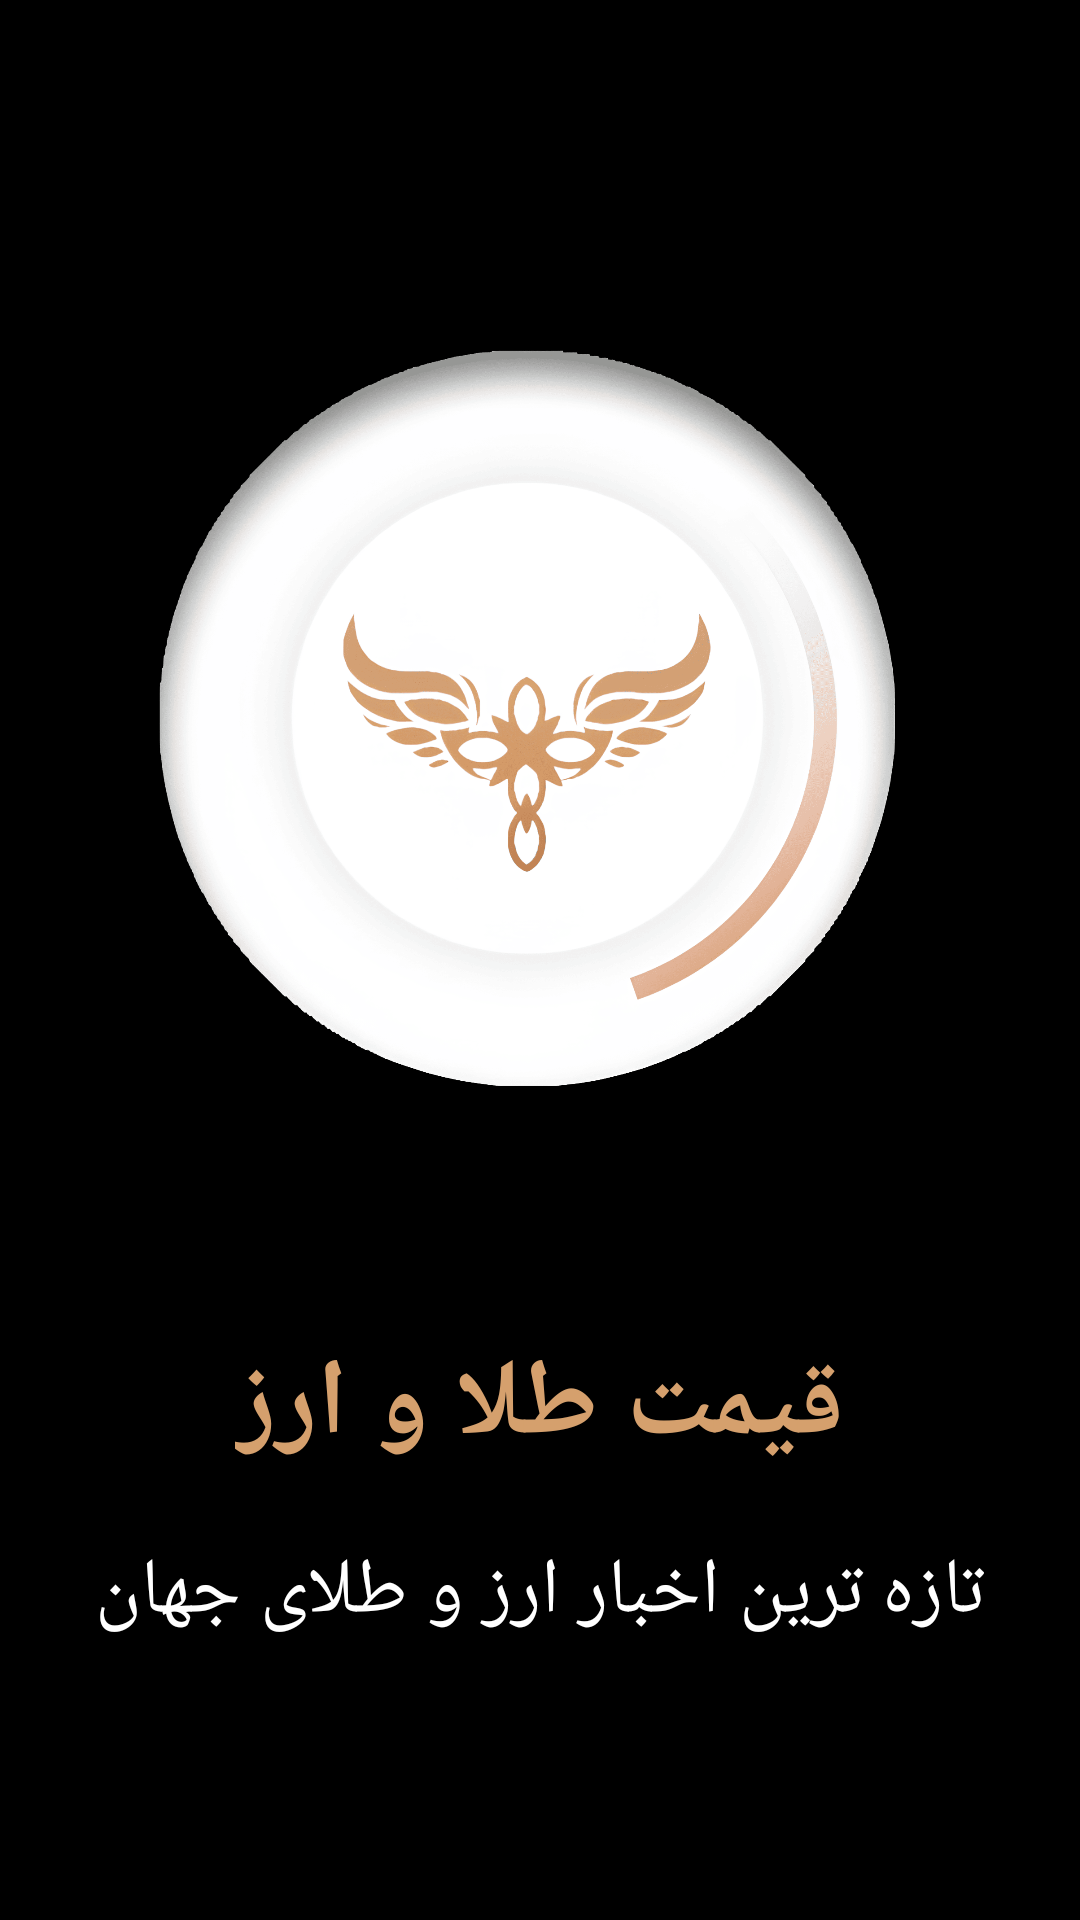

Reconstruct the res/layout file that produces this screen, plus the resources it refers to.
<!-- AndroidManifest.xml: application theme Theme.App.Starting -->
<!-- res/layout/activity_splash_screen.xml -->
<?xml version="1.0" encoding="utf-8"?>
<LinearLayout xmlns:android="http://schemas.android.com/apk/res/android"
    xmlns:tools="http://schemas.android.com/tools"
    android:id="@+id/main"
    android:layout_width="match_parent"
    android:layout_height="match_parent"
    android:background="@color/black"
    android:orientation="vertical"
    tools:context=".SplashScreenActivity">

    <ImageView
        android:layout_width="280dp"
        android:layout_height="280dp"
        android:layout_gravity="center_horizontal"
        android:layout_marginTop="100dp"
        android:contentDescription="@string/splash_logo"
        android:scaleType="fitXY"
        android:src="@drawable/logo" />

    <TextView
        android:layout_width="wrap_content"
        android:layout_height="wrap_content"
        android:layout_gravity="center_horizontal"
        android:layout_marginTop="64dp"
        android:fontFamily="@font/sans_fa_name_bold"
        android:gravity="center"
        android:text="@string/SplashMainText"
        android:textColor="@color/splash_gold"
        android:textDirection="rtl"
        android:textSize="36sp"
        android:textStyle="bold" />

    <TextView
        android:layout_width="wrap_content"
        android:layout_height="wrap_content"
        android:layout_gravity="center_horizontal"
        android:layout_marginTop="20dp"
        android:gravity="center"
        android:text="@string/SplashDescriptionText"
        android:fontFamily="@font/sans_fa_name_regular"
        android:textColor="@color/white"
        android:textDirection="rtl"
        android:textSize="26sp" />

</LinearLayout>
<!-- resources referenced by this layout -->
<resources>
  <color name="black">#FF000000</color>
  <color name="splash_gold">#D5A06D</color>
  <color name="white">#FFFFFFFF</color>
  <!-- drawable logo: png bitmap (drawable, 224540 bytes) -->
  <string name="SplashDescriptionText">تازه ترین اخبار ارز و طلای جهان</string>
  <string name="SplashMainText">قیمت طلا و ارز</string>
  <string name="splash_logo">Splash_logo</string>
  <style name="Theme.App.Starting" parent="Theme.SplashScreen">
          <item name="windowSplashScreenBackground">@color/black</item>
          <item name="windowSplashScreenAnimatedIcon">@drawable/logo</item>
          <item name="postSplashScreenTheme">@style/Theme.قیمتطلاوارز.</item>
      </style>
</resources>
